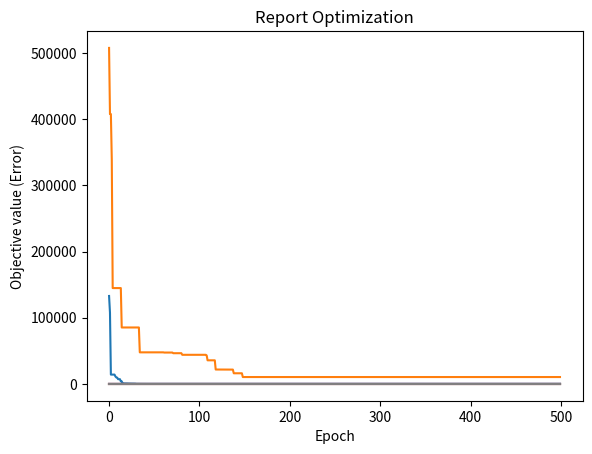

This chart was generated by the following Python code:
import numpy as np
import random
import matplotlib.pyplot as plt
import time

def Sphere (x): # Sphere function
    total = 0
    for i in range(len(x)):
        total += x[i]**2
    return total

def Rastrigin (x):  # Rastrigin function
    total = 10*len(x)
    for i in range(len(x)):
        total += x[i]**2 - (10*np.cos(2*np.pi*x[i]))
    return total

def grad_Sphere (x):    # Derivative of Sphere function
    gradient_coordinate = []
    for i in range(len(x)):
        total = 2*x[i]
        gradient_coordinate.append(total)
    return np.array(gradient_coordinate)

def grad_Rastrigin (x):     # Derivative of Rastrigin function
    gradient_coordinate = []
    for i in range(len(x)):
        total = 2*x[i] + 10*2*np.pi*x[i]*np.sin(2*np.pi*x[i])
        gradient_coordinate.append(total)
    return np.array(gradient_coordinate)

class Particle:
    def __init__(self, dim, minx, maxx, error):
        self.position = np.random.uniform(low=minx, high=maxx, size=dim)
        self.velocity = np.random.uniform(low=minx, high=maxx, size=dim)
        self.best_part_pos = self.position.copy()
        self.error = error(self.position)
        self.best_part_err = self.error.copy()
    def setPos(self, pos, error):
        self.position = pos
        self.error = error(pos)
        if self.error < self.best_part_err:
            self.best_part_err = self.error
            self.best_part_pos = pos
    def controlPos(self, bounds):
        for i in range(len(bounds)):
            if self.position[i] < bounds[i][0]:
                self.position[i] = bounds[i][0]
            if self.position[i] > bounds[i][1]:
                self.position[i] = bounds[i][1]

class PSO:
    def __init__(self, dims, numOfParticles, numOfEpochs, lower, upper, funct, grad):
        self.swarm_list = [Particle(dims, lower, upper, funct) for i in range(numOfParticles)]
        self.numOfEpochs = numOfEpochs
        self.best_swarm_position = np.random.uniform(low=lower, high=upper, size=dims)
        self.dimension = dims
        self.upper = upper
        self.lower = lower
        self.best_swarm_error = -1
        self.function = funct
        self.gradien = grad
        self.boundaries = []
        for i in range(dims):
            self.boundaries.append((lower, upper))

""" Optimize Function """
def optimize_signature(self, w, c1, c2):
    r1 = random.random()
    r2 = random.random()
    funct = self.function
    X_epoch = []
    Y_error = []
    boundaries = self.boundaries
    for i in range(self.numOfEpochs):
        for j in range(len(self.swarm_list)):
            current_particle = self.swarm_list[j]
            Vcog = r1*c1*(current_particle.best_part_pos - current_particle.position)
            Vsos = r2*c2*(self.best_swarm_position - current_particle.position)
            deltaV = w*current_particle.velocity + Vcog + Vsos   # calculate deltaV
            new_position = current_particle.position + deltaV # calculate the new position
            self.swarm_list[j].setPos(new_position, funct)
            self.swarm_list[j].velocity = deltaV
            self.swarm_list[j].controlPos(boundaries)

            # check the position if it is best for swarm
            if funct(new_position) < self.best_swarm_error or self.best_swarm_error == -1:
                self.best_swarm_position = new_position
                self.best_swarm_error = funct(new_position)
        X_epoch.append(i)
        Y_error.append(self.best_swarm_error)

    a, b = np.array(X_epoch), np.array(Y_error)
    plt.plot(a, b)
    plt.xlabel('Epoch'), plt.ylabel('Objective value (Error)'), plt.title('Report Optimization'), plt.show()
    print('----------------------------\nTotal Epoch: {0} \nBest position: \n[{1}, {2}, {3}, {4}, {5}, {6}] \nBest known error: {7}'.format(
        i + 1, self.best_swarm_position[0], self.best_swarm_position[1], self.best_swarm_position[2],
        self.best_swarm_position[3], self.best_swarm_position[4], self.best_swarm_position[5], self.best_swarm_error))

def optimize_additive(self, weight, max, min, c1, c2): # 1, 2
    r1 = random.random()
    r2 = random.random()
    funct = self.function
    X_epoch = []
    Y_error = []
    boundaries = self.boundaries
    for i in range(self.numOfEpochs):
        for j in range(len(self.swarm_list)):
            current_particle = self.swarm_list[j]
            Vcog = r1*c1*(current_particle.best_part_pos - current_particle.position)
            Vsos = r2*c2*(self.best_swarm_position - current_particle.position)
            deltaV = weight(max, min, i, self.numOfEpochs)*current_particle.velocity + Vcog + Vsos   # calculate deltaV
            new_position = current_particle.position + deltaV # calculate the new position
            self.swarm_list[j].setPos(new_position, funct)
            self.swarm_list[j].velocity = deltaV
            self.swarm_list[j].controlPos(boundaries)

            # check the position if it is best for swarm
            if funct(new_position) < self.best_swarm_error or self.best_swarm_error == -1:
                self.best_swarm_position = new_position
                self.best_swarm_error = funct(new_position)
        X_epoch.append(i)
        Y_error.append(self.best_swarm_error)

    a, b = np.array(X_epoch), np.array(Y_error)
    plt.plot(a, b)
    plt.xlabel('Epoch'), plt.ylabel('Objective value (Error)'), plt.title('Report Optimization'), plt.show()
    print('----------------------------\nTotal Epoch: {0} \nBest position: \n[{1}, {2}, {3}, {4}, {5}, {6}] \nBest known error: {7}'.format(
        i + 1, self.best_swarm_position[0], self.best_swarm_position[1], self.best_swarm_position[2],
        self.best_swarm_position[3], self.best_swarm_position[4], self.best_swarm_position[5], self.best_swarm_error))

def optimize_grad(self, w, c1, c2, lr): # 3
    funct = self.function
    grad_funct = self.gradien
    boundaries = self.boundaries
    X_epoch = []
    Y_error = []
    for i in range(self.numOfEpochs):
        for j in range(len(self.swarm_list)):
            current_particle = self.swarm_list[j]   # get current particle
            Vcurr = grad_funct(current_particle.position) # calculate current velocity of particle
            Vcog = c1*(current_particle.best_part_pos - current_particle.position)
            Vsos = c2*(self.best_swarm_position - current_particle.position)
            deltaV = w*Vcurr + Vcog + Vsos   # calculate deltaV
            new_position = self.swarm_list[j].position - lr*deltaV # calculate the new position
            self.swarm_list[j].setPos(new_position, funct)     # update the position of particle
            self.swarm_list[j].controlPos(boundaries)

            # check the position if it is best for swarm
            if funct(new_position) < self.best_swarm_error or self.best_swarm_error == -1:
                self.best_swarm_position = new_position
                self.best_swarm_error = funct(new_position)
        X_epoch.append(i)
        Y_error.append(self.best_swarm_error)

    a, b = np.array(X_epoch), np.array(Y_error)
    plt.plot(a, b)
    plt.xlabel('Epoch'), plt.ylabel('Objective value (Error)'), plt.title('Report Optimization'), plt.show()
    print('----------------------------\nTotal Epoch: {0} \nBest position: \n[{1}, {2}, {3}, {4}, {5}, {6}] \nBest known error: {7}'.format(
        i + 1, self.best_swarm_position[0], self.best_swarm_position[1], self.best_swarm_position[2],
        self.best_swarm_position[3], self.best_swarm_position[4], self.best_swarm_position[5], self.best_swarm_error))

def optimize_grad_rev(self, weight, max, min, c1, c2, lr): # 4, 5, 6
    r1 = random.random()
    r2 = random.random()
    funct = self.function
    grad_funct = self.gradien
    boundaries = self.boundaries
    X_epoch = []
    Y_error = []
    for i in range(self.numOfEpochs):
        for j in range(len(self.swarm_list)):
            current_particle = self.swarm_list[j]
            Vcurr = grad_funct(current_particle.position)
            Vcog = r1 * CogAddictive01(c1, c2, i, self.numOfEpochs) * (current_particle.best_part_pos - current_particle.position)
            Vsos = r2 * SosAddictive01(c1, c2, i, self.numOfEpochs) * (self.best_swarm_position - current_particle.position)
            deltaV = weight(max, min, i, self.numOfEpochs)*Vcurr + Vcog + Vsos   # calculate deltaV
            new_position = current_particle.position - lr * deltaV # calculate the new position
            self.swarm_list[j].setPos(new_position, funct)
            self.swarm_list[j].velocity = deltaV
            self.swarm_list[j].controlPos(boundaries)

            # check the position if it is best for swarm
            if funct(new_position) < self.best_swarm_error or self.best_swarm_error == -1:
                self.best_swarm_position = new_position
                self.best_swarm_error = funct(new_position)
        X_epoch.append(i)
        Y_error.append(self.best_swarm_error)

    a, b = np.array(X_epoch), np.array(Y_error)
    plt.plot(a, b)
    plt.xlabel('Epoch'), plt.ylabel('Objective value (Error)'), plt.title('Report Optimization'), plt.show()
    print('----------------------------\nTotal Epoch: {0} \nBest position: \n[{1}, {2}, {3}, {4}, {5}, {6}] \nBest known error: {7}'.format(
        i + 1, self.best_swarm_position[0], self.best_swarm_position[1], self.best_swarm_position[2],
        self.best_swarm_position[3], self.best_swarm_position[4], self.best_swarm_position[5], self.best_swarm_error))

def WeightAddictive01(Wmax, Wmin, iteration, maxiter): # 1
    return Wmax - (Wmax - Wmin)*((1 + iteration)/maxiter)

def WeightAddictive02(Wmax, Wmin, iteration, maxiter): # 2, 6
    return ((Wmax+Wmin)/2)*((maxiter - (1 + iteration))/maxiter)

def WeightAddictive06(Wmax, Wmin, iteration, maxiter): # 4, 5
    return (Wmax + Wmin)*((1-iteration)/1)

def CogAddictive01(Cmax, Cmin, iteration, maxiter): # 4, 5, 6
    return Cmax * ((1-iteration)/1)

def SosAddictive01(Cmax, Cmin, iteration, maxiter): # 4, 5, 6
    return Cmin

""" Running Code 
    General setting:
    Number of dimmensions: 6
    Number of particles: 30
    Number of Max Iterations: 500
    
    Setting no. 1:
    Objective Funct.: Rastrigin
    
    Setting no. 2:
    Objective Funct.: Sphere  """
setting01 = PSO(
    dims=6, 
    numOfParticles=30, 
    numOfEpochs=500, 
    lower=-500, 
    upper=500, 
    funct=Rastrigin, 
    grad=grad_Rastrigin
    )

setting02 = PSO(
    dims=6, 
    numOfParticles=30, 
    numOfEpochs=500, 
    lower=-500, 
    upper=500, 
    funct=Sphere, 
    grad=grad_Sphere
    )

def main():
    print('Original PSO using setting no. 1:')
    start1 = time.time()
    optimize_signature(setting01, w=0.729, c1=1.49445, c2=1.49445)
    end1 = time.time()
    print("processing time:", end1-start1, 'second\n---------------------\n')

    print('Original PSO using setting no. 2:')
    start2 = time.time()
    optimize_signature(setting02, w=1, c1=2, c2=2)
    end2 = time.time()
    print("processing time:", end2-start2, 'second\n---------------------\n')

    print('Algorithm no. 1')
    start3 = time.time()
    optimize_additive(setting01, weight=WeightAddictive01, max=0.9, min=0.1, c1=2, c2=3)
    end3 = time.time()
    print("Algorithm no. 1's processing time:", end3 - start3, 'second\n')

    print('Algorithm no. 2')
    start4 = time.time()
    optimize_additive(setting01, weight=WeightAddictive02, max=0.9, min=0.1, c1=1.49445, c2=1.49445)
    end4 = time.time()
    print("Algorithm no. 2's processing time:", end4 - start4, 'second\n')

    print('Algorithm no. 3')
    start5 = time.time()
    optimize_grad(setting01, w=0.729, c1=1.49445, c2=1.49445, lr=0.01)
    end5 = time.time()
    print("Algorithm no. 3's processing time:", end5 - start5, 'second\n')

    print('Algorithm no. 4')
    start6 = time.time()
    optimize_grad_rev(setting01, weight=WeightAddictive06, max=0.9, min=0.1, c1=2, c2=2, lr=0.01)
    end6 = time.time()
    print("Algorithm no. 4's processing time:", end6 - start6, 'second\n')

    print('Algorithm no. 5')
    start7 = time.time()
    optimize_grad_rev(setting01, weight=WeightAddictive06, max=0.9, min=0.1, c1=2, c2=2, lr=0.01)
    end7 = time.time()
    print("Algorithm no. 5's processing time:", end7 - start7, 'second\n')

    print('Algorithm no. 6')
    start8 = time.time()
    optimize_grad_rev(setting01, weight=WeightAddictive02, max=0.9, min=0.1, c1=1.49445, c2=2, lr=0.035)
    end8 = time.time()
    print("Algorithm no. 6's processing time:", end8 - start8, 'second\n')

main()